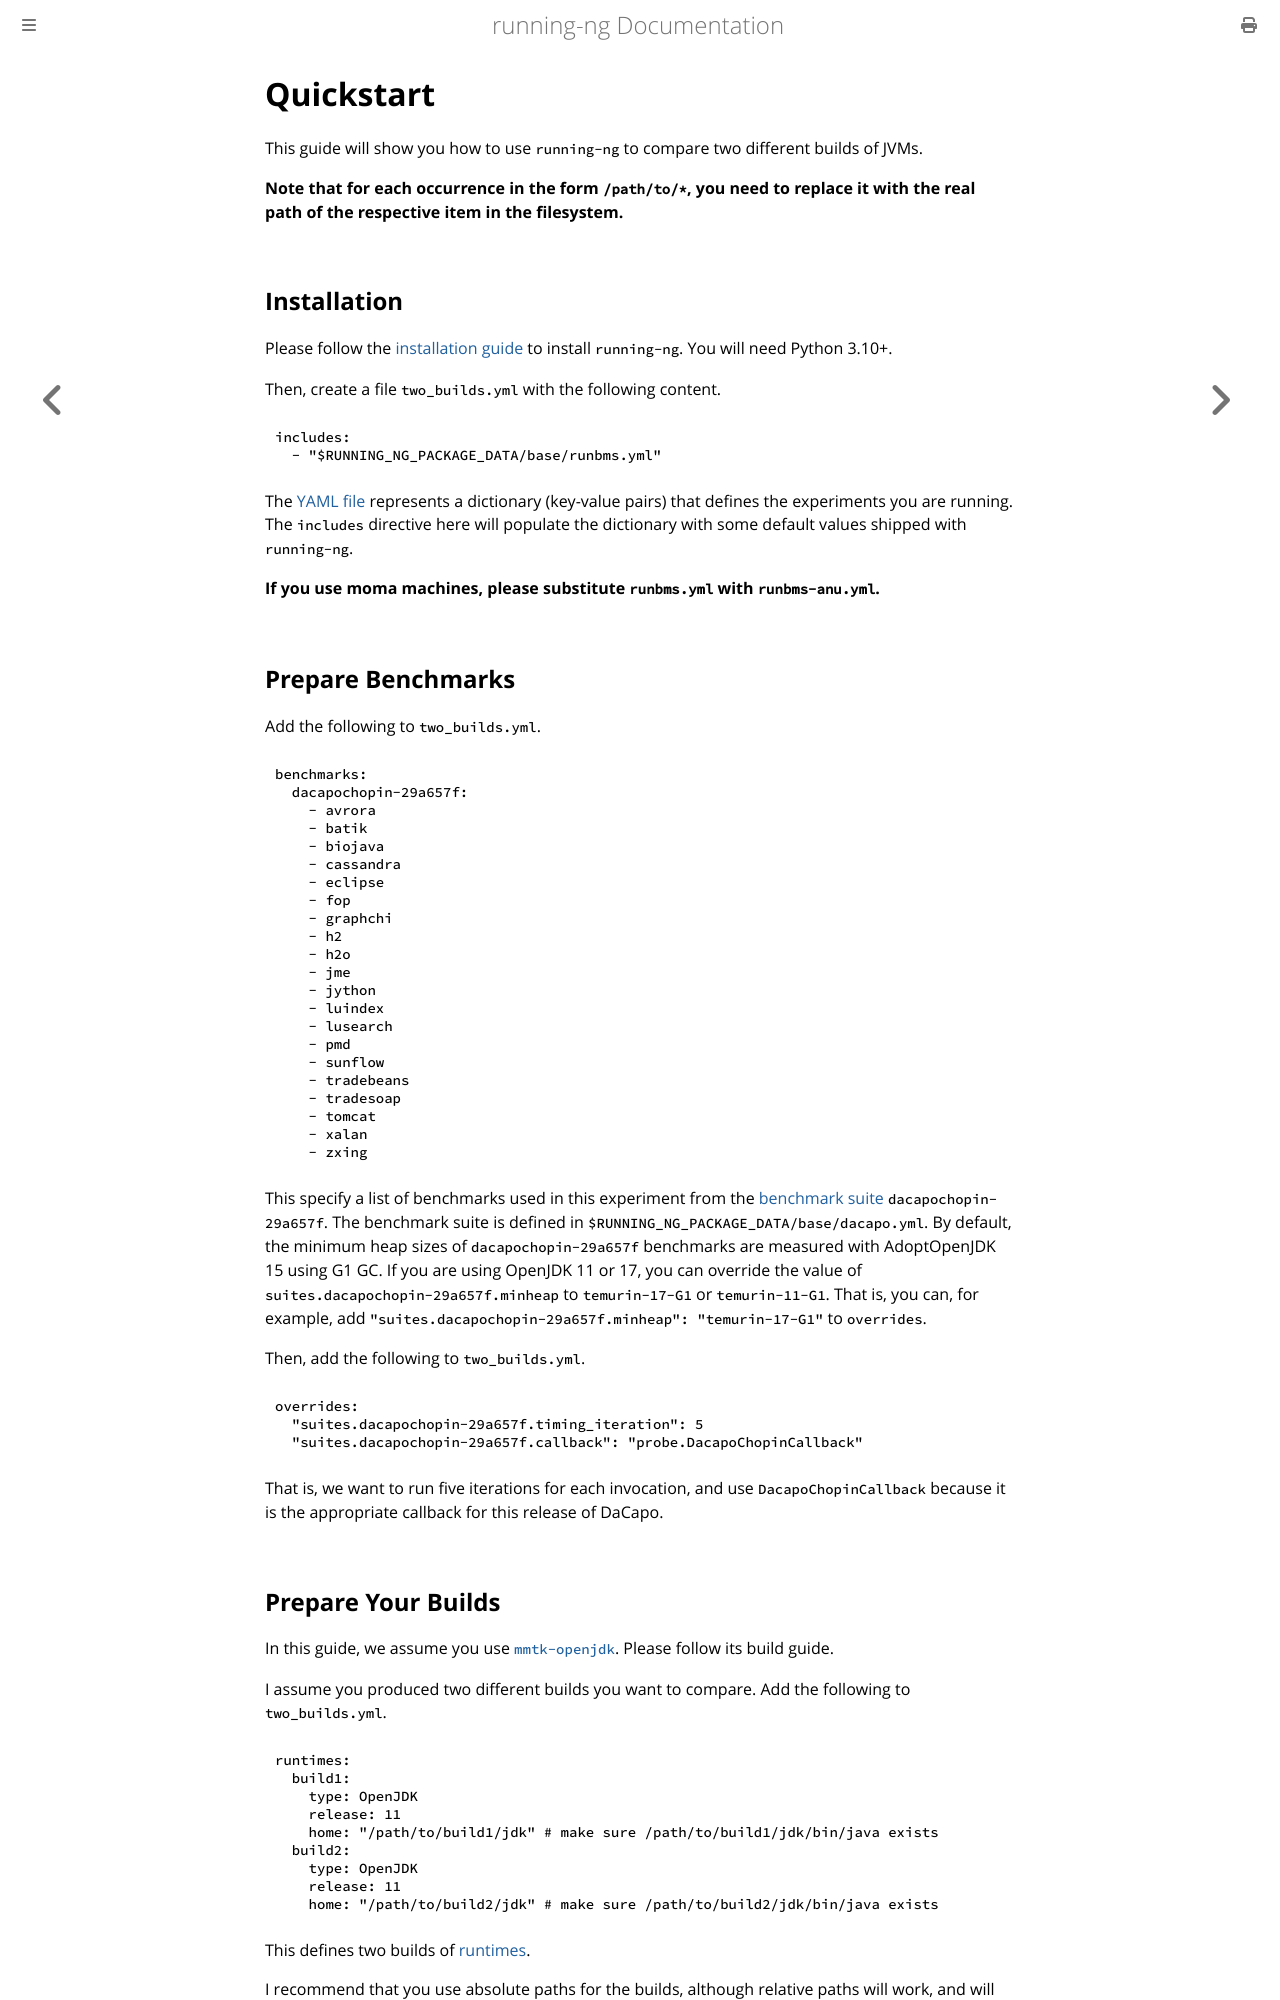

repository: anupli/running-ng · page: quickstart.html · generator: mdbook

# Quickstart
This guide will show you how to use `running-ng` to compare two different builds of JVMs.

**Note that for each occurrence in the form `/path/to/*`, you need to replace it with the real path of the respective item in the filesystem.**

## Installation
Please follow the [installation guide](./install.md) to install `running-ng`.
You will need Python 3.6+.

Then, create a file `two_builds.yml` with the following content.
```yaml
includes:
  - "$RUNNING_NG_PACKAGE_DATA/base/runbms.yml"
```
The [YAML file](./references/index.md) represents a dictionary (key-value pairs) that defines the experiments you are running.
The `includes` directive here will populate the dictionary with some default values shipped with `running-ng`.

**If you use moma machines, please substitute `runbms.yml` with `runbms-anu.yml`.**

## Prepare Benchmarks
Add the following to `two_builds.yml`.
```yaml
benchmarks:
  dacapochopin-29a657f:
    - avrora
    - batik
    - biojava
    - cassandra
    - eclipse
    - fop
    - graphchi
    - h2
    - h2o
    - jme
    - jython
    - luindex
    - lusearch
    - pmd
    - sunflow
    - tradebeans 
    - tradesoap
    - tomcat
    - xalan
    - zxing
```
This specify a list of benchmarks used in this experiment from the [benchmark suite](./references/suite.md) `dacapochopin-29a657f`.
The benchmark suite is defined in `$RUNNING_NG_PACKAGE_DATA/base/dacapo.yml`.
By default, the minimum heap sizes of `dacapochopin-29a657f` benchmarks are measured with AdoptOpenJDK 15 using G1 GC.
If you are using OpenJDK 11 or 17, you can override the value of `suites.dacapochopin-29a657f.minheap` to `temurin-17-G1` or `temurin-11-G1`.
That is, you can, for example, add `"suites.dacapochopin-29a657f.minheap": "temurin-17-G1"` to `overrides`.

Then, add the following to `two_builds.yml`.
```yaml
overrides:
  "suites.dacapochopin-29a657f.timing_iteration": 5
  "suites.dacapochopin-29a657f.callback": "probe.DacapoChopinCallback"
```
That is, we want to run five iterations for each invocation, and use `DacapoChopinCallback` because it is the appropriate callback for this release of DaCapo.
